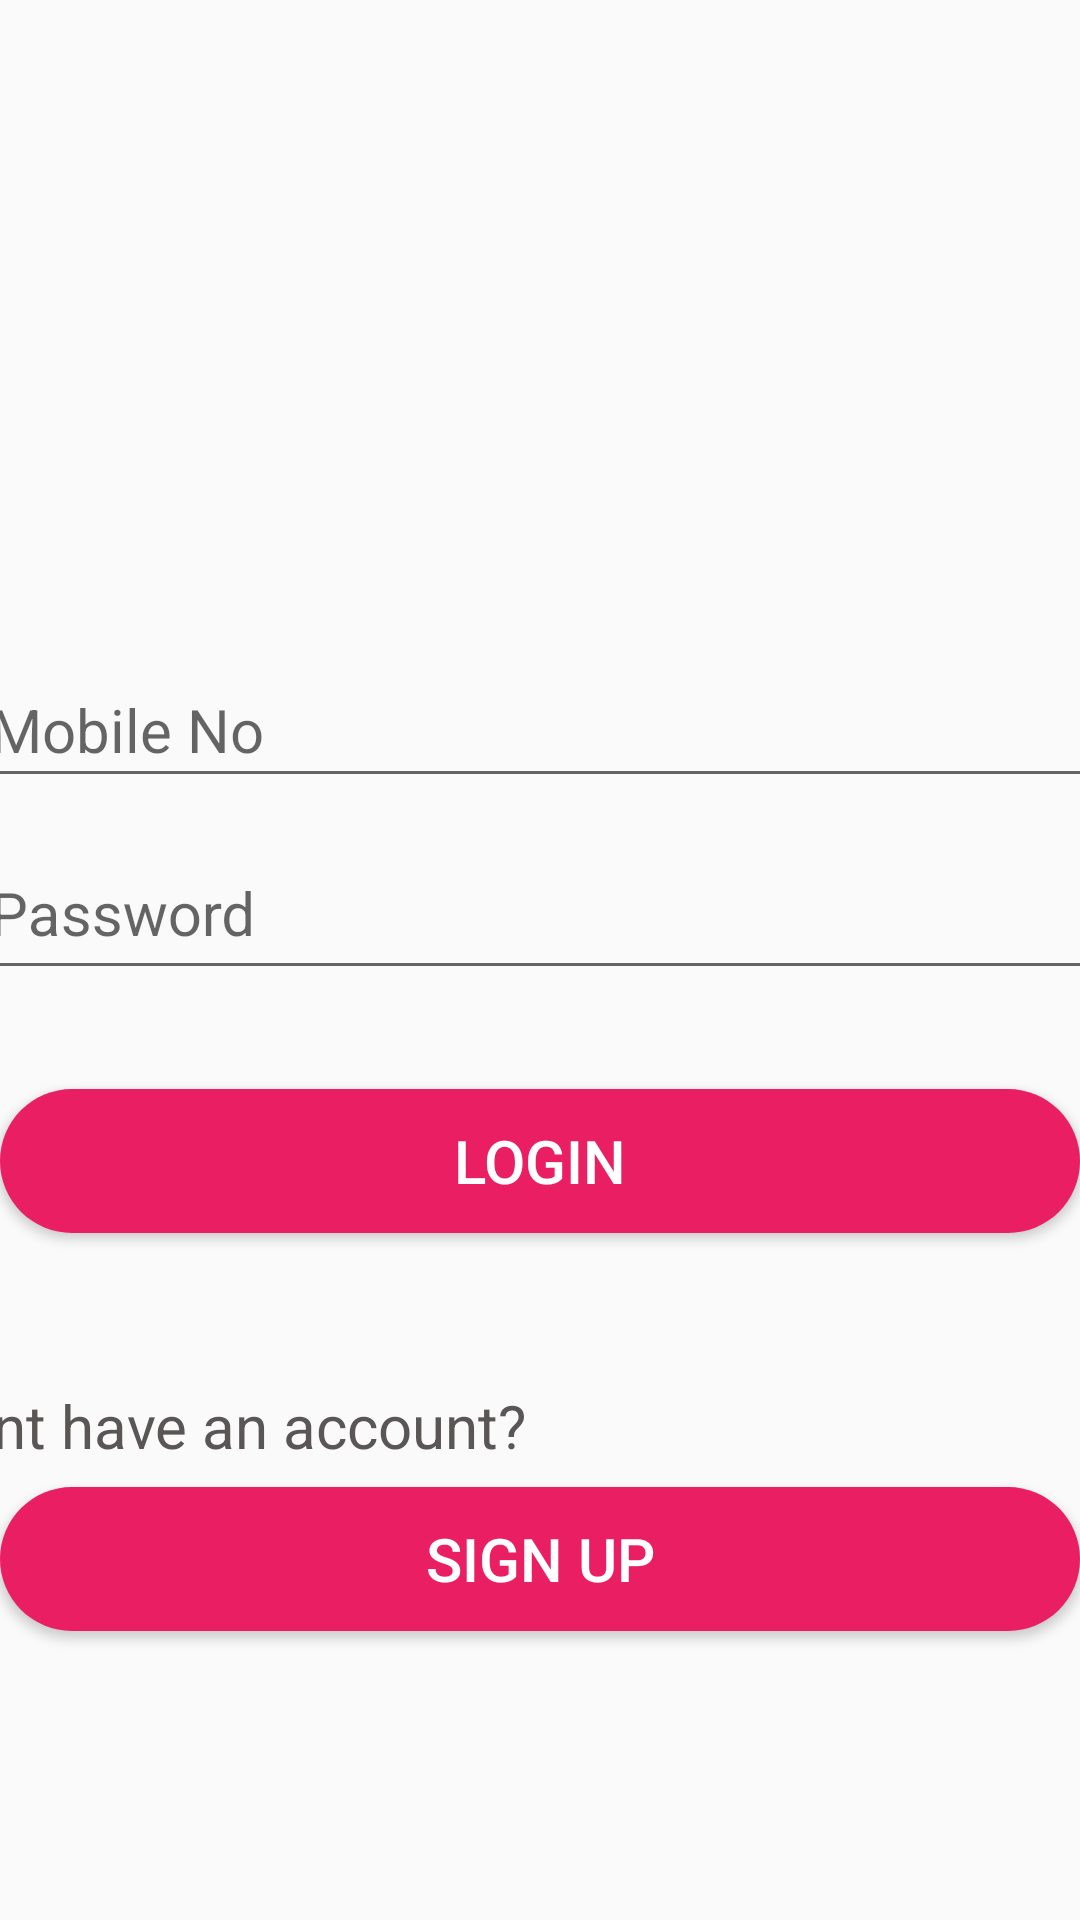

Produce the Android XML layout that renders to this screen, including the resource entries it uses.
<!-- AndroidManifest.xml: application theme AppTheme -->
<!-- res/layout/activity_login.xml -->
<?xml version="1.0" encoding="utf-8"?>
<androidx.constraintlayout.widget.ConstraintLayout xmlns:android="http://schemas.android.com/apk/res/android"
    xmlns:app="http://schemas.android.com/apk/res-auto"
    xmlns:tools="http://schemas.android.com/tools"
    android:layout_width="match_parent"
    android:layout_height="match_parent"
    tools:context=".login">

    <Button
        android:id="@+id/signupbtn"
        android:layout_width="match_parent"
        android:layout_height="wrap_content"
        android:background="@drawable/button_rounded"
        android:text="@string/signupbtn"
        android:textColor="#FFFFFF"
        android:textSize="20sp"
        app:layout_constraintBottom_toBottomOf="parent"
        app:layout_constraintEnd_toEndOf="parent"
        app:layout_constraintHorizontal_bias="0.0"
        app:layout_constraintStart_toStartOf="parent"
        app:layout_constraintTop_toBottomOf="@+id/quetext"
        app:layout_constraintVertical_bias="0.0" />

    <ImageView
        android:id="@+id/avatarimg"
        android:layout_width="140dp"
        android:layout_height="144dp"
        android:contentDescription="@string/todo"
        app:layout_constraintBottom_toBottomOf="parent"
        app:layout_constraintEnd_toEndOf="parent"
        app:layout_constraintHorizontal_bias="0.464"
        app:layout_constraintStart_toStartOf="parent"
        app:layout_constraintTop_toTopOf="parent"
        app:layout_constraintVertical_bias="0.074"
        app:srcCompat="@drawable/avatar" />

    <com.google.android.material.textfield.TextInputLayout
        android:id="@+id/mobedittxt"
        android:layout_width="409dp"
        android:layout_height="wrap_content"
        app:layout_constraintBottom_toBottomOf="parent"
        app:layout_constraintEnd_toEndOf="@+id/avatarimg"
        app:layout_constraintHorizontal_bias="0.408"
        app:layout_constraintStart_toStartOf="@+id/avatarimg"
        app:layout_constraintTop_toBottomOf="@+id/avatarimg"
        app:layout_constraintVertical_bias="0.068">

        <com.google.android.material.textfield.TextInputEditText
            android:layout_width="380dp"
            android:layout_height="47dp"
            android:hint="@string/mobtxt"
            android:inputType="phone"
            android:textSize="20sp" />
    </com.google.android.material.textfield.TextInputLayout>

    <com.google.android.material.textfield.TextInputLayout
        android:id="@+id/pwdedittxt"
        android:layout_width="386dp"
        android:layout_height="73dp"
        app:layout_constraintBottom_toBottomOf="parent"
        app:layout_constraintEnd_toEndOf="parent"
        app:layout_constraintHorizontal_bias="0.0"
        app:layout_constraintStart_toStartOf="@+id/mobedittxt"
        app:layout_constraintTop_toBottomOf="@+id/mobedittxt"
        app:layout_constraintVertical_bias="0.0">

        <com.google.android.material.textfield.TextInputEditText
            android:layout_width="match_parent"
            android:layout_height="53dp"
            android:hint="@string/passtxt"
            android:inputType="textPassword"
            android:textSize="20sp" />
    </com.google.android.material.textfield.TextInputLayout>

    <TextView
        android:id="@+id/quetext"
        android:layout_width="387dp"
        android:layout_height="34dp"
        android:text="@string/noaccque"
        android:textColor="@color/text_color"
        android:textSize="20sp"
        app:layout_constraintBottom_toBottomOf="parent"
        app:layout_constraintEnd_toEndOf="@+id/loginbtn"
        app:layout_constraintHorizontal_bias="1.0"
        app:layout_constraintStart_toStartOf="@+id/loginbtn"
        app:layout_constraintTop_toBottomOf="@+id/loginbtn"
        app:layout_constraintVertical_bias="0.26" />

    <Button
        android:id="@+id/loginbtn"
        android:layout_width="match_parent"
        android:layout_height="wrap_content"
        android:layout_marginTop="24dp"
        android:background="@drawable/button_rounded"
        android:text="@string/loginbtn"
        android:textColor="#FFFFFF"
        android:textSize="20sp"
        app:layout_constraintBottom_toBottomOf="parent"
        app:layout_constraintEnd_toEndOf="parent"
        app:layout_constraintHorizontal_bias="1.0"
        app:layout_constraintStart_toStartOf="@+id/pwdedittxt"
        app:layout_constraintTop_toBottomOf="@+id/pwdedittxt"
        app:layout_constraintVertical_bias="0.0" />
</androidx.constraintlayout.widget.ConstraintLayout>
<!-- resources referenced by this layout -->
<resources>
  <color name="text_color">#5A5656</color>
  <!-- drawable button_rounded (drawable) -->
  <?xml version="1.0" encoding="utf-8"?>
  <shape xmlns:android="http://schemas.android.com/apk/res/android"
      android:shape="rectangle">
  <solid
      android:color="@color/colorAccent"/>
      <corners
          android:radius="25dp"/>
  
  </shape>
  <string name="loginbtn">Login</string>
  <string name="mobtxt">Mobile No</string>
  <string name="noaccque">Dont have an account?</string>
  <string name="passtxt">Password</string>
  <string name="signupbtn">Sign Up</string>
  <string name="todo">todo</string>
  <style name="AppTheme" parent="Theme.AppCompat.Light.DarkActionBar">
          
          <item name="colorPrimary">@color/colorPrimary</item>
          <item name="colorPrimaryDark">@color/colorPrimaryDark</item>
          <item name="colorAccent">@color/colorAccent</item>
  
      </style>
  <color name="colorAccent">#E91E63</color>
  <color name="colorPrimary">#2196F3</color>
  <color name="colorPrimaryDark">#2196F3</color>
</resources>
